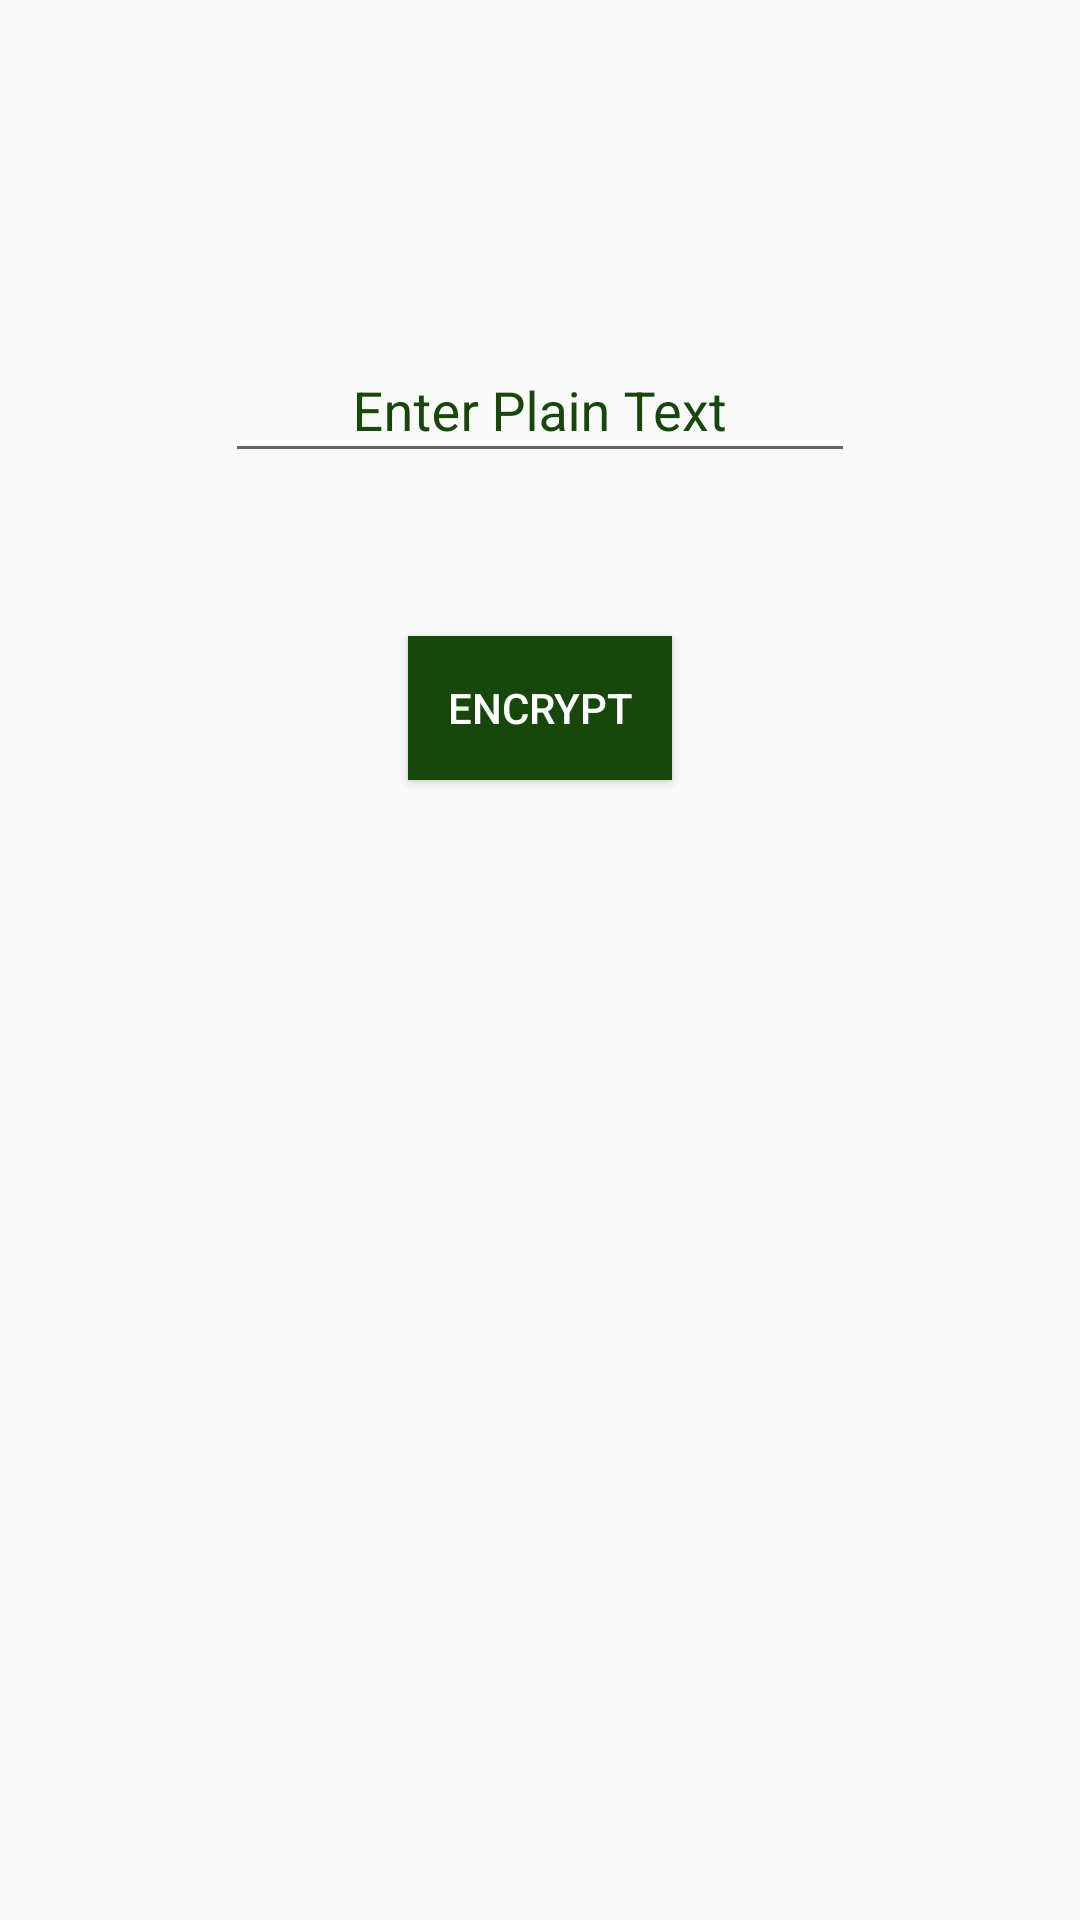

Produce the Android XML layout that renders to this screen, including the resource entries it uses.
<!-- AndroidManifest.xml: application theme AppTheme -->
<!-- res/layout/encrypt.xml -->
<?xml version="1.0" encoding="utf-8"?>
<android.support.constraint.ConstraintLayout xmlns:android="http://schemas.android.com/apk/res/android"
    xmlns:app="http://schemas.android.com/apk/res-auto"
    xmlns:tools="http://schemas.android.com/tools"
    android:layout_width="match_parent"
    android:layout_height="match_parent"
    android:orientation="vertical"
    tools:context=".Encrypt">

    <android.support.design.widget.TextInputLayout
        android:id="@+id/textInputLayout"
        android:layout_width="wrap_content"
        android:layout_height="64dp"
        android:layout_marginTop="100dp"
        android:gravity="center"
        android:hint="@string/enter_plain_text"
        app:layout_constraintLeft_toLeftOf="parent"
        app:layout_constraintRight_toRightOf="parent"
        app:layout_constraintTop_toTopOf="parent"
        android:textColorHint="@color/colorPrimary">

        <EditText
            android:id="@+id/plain_text"
            style="@style/EditText"
            android:layout_width="match_parent"
            android:layout_height="wrap_content"
            android:ems="10"
            android:gravity="center"
            android:inputType="text"
            android:maxLines="1" />
    </android.support.design.widget.TextInputLayout>

    <Button
        android:id="@+id/button"
        android:layout_width="wrap_content"
        android:layout_height="wrap_content"
        android:layout_marginStart="8dp"
        android:layout_marginTop="48dp"
        android:layout_marginEnd="8dp"
        android:text="@string/encrypt"
        app:layout_constraintEnd_toEndOf="parent"
        app:layout_constraintStart_toStartOf="parent"
        app:layout_constraintTop_toBottomOf="@+id/textInputLayout"
        android:background="@color/colorPrimary"
        android:textColor="#FFFFFF"/>


    <TextView
        android:id="@+id/cipher_text"
        android:layout_width="match_parent"
        android:layout_height="wrap_content"
        android:layout_marginTop="12dp"
        android:gravity="center"
        android:textSize="24sp"
        android:textStyle="bold"
        android:visibility="invisible"
        app:layout_constraintBottom_toBottomOf="parent"
        app:layout_constraintHorizontal_bias="0.0"
        app:layout_constraintLeft_toLeftOf="parent"
        app:layout_constraintRight_toRightOf="parent"
        app:layout_constraintTop_toBottomOf="@+id/button"
        app:layout_constraintVertical_bias="0.25"
        android:textColor="@color/colorPrimary"/>
</android.support.constraint.ConstraintLayout>
<!-- resources referenced by this layout -->
<resources>
  <color name="colorPrimary">#17470a</color>
  <string name="encrypt">Encrypt</string>
  <string name="enter_plain_text">Enter Plain Text</string>
  <style name="EditText">
          <item name="android:paddingStart">16dp</item>
          <item name="android:paddingEnd">16dp</item>
          <item name="android:paddingTop">8dp</item>
          <item name="android:paddingBottom">8dp</item>
      </style>
  <style name="AppTheme" parent="Theme.AppCompat.Light.DarkActionBar">
          
          <item name="colorPrimary">@color/colorPrimary</item>
          <item name="colorPrimaryDark">@color/colorPrimaryDark</item>
          <item name="colorAccent">@color/colorAccent</item>
      </style>
  <color name="colorPrimaryDark">#0c2e03</color>
  <color name="colorAccent">#17470a</color>
</resources>
